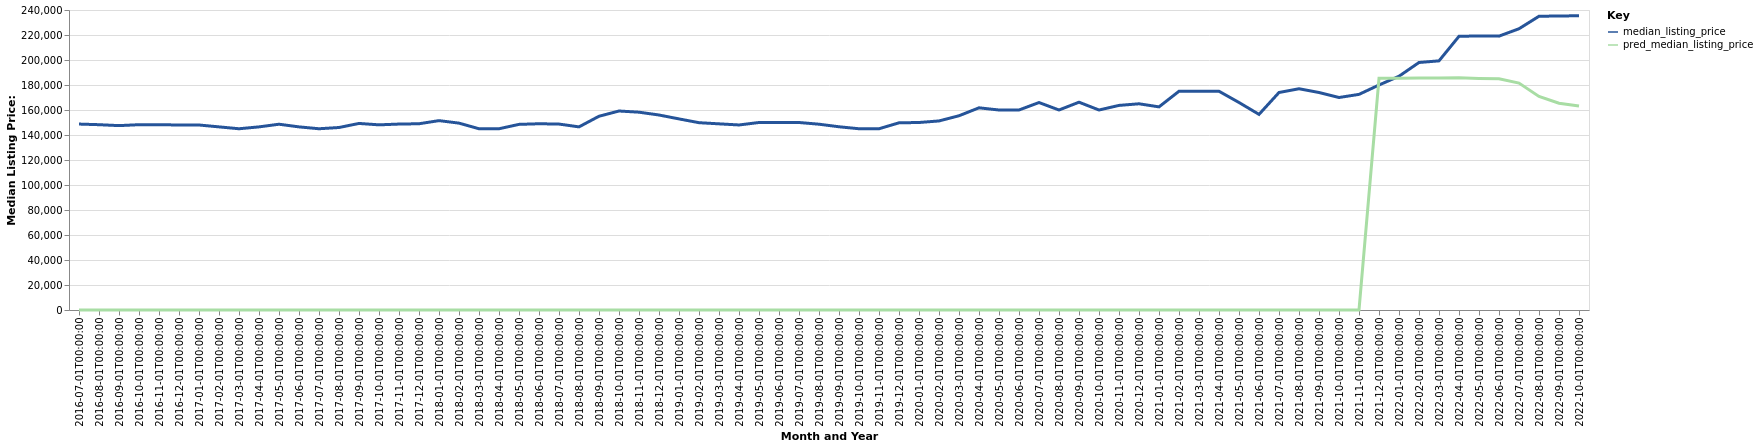

Data behind this chart, as committed beside it:
date, time_idx, median_listing_price, thirty_year_interest_rate_five, month, county_name, active_listing_count, pred_median_listing_price, month_year
2016-07-01, 0, 148750, 3.72, 7, Eagle Pass, TX, 212.0, 0, Jul-2016
2016-08-01, 1, 148250, 3.73, 8, Eagle Pass, TX, 221.0, 0, Aug-2016
2016-09-01, 2, 147500, 3.66, 9, Eagle Pass, TX, 232.0, 0, Sep-2016
2016-10-01, 3, 148250, 3.64, 10, Eagle Pass, TX, 241.0, 0, Oct-2016
2016-11-01, 4, 148250, 3.66, 11, Eagle Pass, TX, 240.0, 0, Nov-2016
2016-12-01, 5, 148000, 3.48, 12, Eagle Pass, TX, 245.0, 0, Dec-2016
2017-01-01, 6, 148000, 3.45, 1, Eagle Pass, TX, 234.0, 0, Jan-2017
2017-02-01, 7, 146500, 3.5, 2, Eagle Pass, TX, 238.0, 0, Feb-2017
2017-03-01, 8, 145000, 3.52, 3, Eagle Pass, TX, 228.0, 0, Mar-2017
2017-04-01, 9, 146500, 4.03, 4, Eagle Pass, TX, 224.0, 0, Apr-2017
2017-05-01, 10, 148625, 4.32, 5, Eagle Pass, TX, 235.0, 0, May-2017
2017-06-01, 11, 146500, 4.2, 6, Eagle Pass, TX, 231.0, 0, Jun-2017
2017-07-01, 12, 145000, 4.19, 7, Eagle Pass, TX, 234.0, 0, Jul-2017
2017-08-01, 13, 146000, 4.3, 8, Eagle Pass, TX, 232.0, 0, Aug-2017
2017-09-01, 14, 149250, 4.1, 9, Eagle Pass, TX, 230.0, 0, Sep-2017
2017-10-01, 15, 148125, 4.05, 10, Eagle Pass, TX, 227.0, 0, Oct-2017
2017-11-01, 16, 148750, 3.94, 11, Eagle Pass, TX, 227.0, 0, Nov-2017
2017-12-01, 17, 149000, 4.03, 12, Eagle Pass, TX, 224.0, 0, Dec-2017
2018-01-01, 18, 151500, 3.93, 1, Eagle Pass, TX, 218.0, 0, Jan-2018
2018-02-01, 19, 149500, 3.83, 2, Eagle Pass, TX, 222.0, 0, Feb-2018
2018-03-01, 20, 145000, 3.94, 3, Eagle Pass, TX, 232.0, 0, Mar-2018
2018-04-01, 21, 145000, 3.95, 4, Eagle Pass, TX, 233.0, 0, Apr-2018
2018-05-01, 22, 148500, 3.99, 5, Eagle Pass, TX, 243.0, 0, May-2018
2018-06-01, 23, 149000, 4.15, 6, Eagle Pass, TX, 243.0, 0, Jun-2018
2018-07-01, 24, 148750, 4.4, 7, Eagle Pass, TX, 255.0, 0, Jul-2018
2018-08-01, 25, 146500, 4.46, 8, Eagle Pass, TX, 265.0, 0, Aug-2018
2018-09-01, 26, 155000, 4.58, 9, Eagle Pass, TX, 263.0, 0, Sep-2018
2018-10-01, 27, 159200, 4.66, 10, Eagle Pass, TX, 258.0, 0, Oct-2018
2018-11-01, 28, 158250, 4.62, 11, Eagle Pass, TX, 252.0, 0, Nov-2018
2018-12-01, 29, 156000, 4.54, 12, Eagle Pass, TX, 239.0, 0, Dec-2018
2019-01-01, 30, 152875, 4.6, 1, Eagle Pass, TX, 234.0, 0, Jan-2019
2019-02-01, 31, 149850, 4.72, 2, Eagle Pass, TX, 244.0, 0, Feb-2019
2019-03-01, 32, 148929, 4.9, 3, Eagle Pass, TX, 232.0, 0, Mar-2019
2019-04-01, 33, 148029, 4.94, 4, Eagle Pass, TX, 211.0, 0, Apr-2019
2019-05-01, 34, 150000, 4.75, 5, Eagle Pass, TX, 197.0, 0, May-2019
2019-06-01, 35, 150000, 4.51, 6, Eagle Pass, TX, 191.0, 0, Jun-2019
2019-07-01, 36, 150000, 4.41, 7, Eagle Pass, TX, 194.0, 0, Jul-2019
2019-08-01, 37, 148636, 4.41, 8, Eagle Pass, TX, 199.0, 0, Aug-2019
2019-09-01, 38, 146591, 4.2, 9, Eagle Pass, TX, 200.0, 0, Sep-2019
2019-10-01, 39, 145000, 4.14, 10, Eagle Pass, TX, 205.0, 0, Oct-2019
2019-11-01, 40, 145000, 3.84, 11, Eagle Pass, TX, 219.0, 0, Nov-2019
2019-12-01, 41, 149750, 3.81, 12, Eagle Pass, TX, 220.0, 0, Dec-2019
2020-01-01, 42, 150000, 3.75, 1, Eagle Pass, TX, 220.0, 0, Jan-2020
2020-02-01, 43, 151250, 3.73, 2, Eagle Pass, TX, 230.0, 0, Feb-2020
2020-03-01, 44, 155400, 3.78, 3, Eagle Pass, TX, 225.0, 0, Mar-2020
2020-04-01, 45, 161750, 3.75, 4, Eagle Pass, TX, 226.0, 0, Apr-2020
2020-05-01, 46, 160000, 3.74, 5, Eagle Pass, TX, 212.0, 0, May-2020
2020-06-01, 47, 160000, 3.72, 6, Eagle Pass, TX, 201.0, 0, Jun-2020
2020-07-01, 48, 165975, 3.49, 7, Eagle Pass, TX, 200.0, 0, Jul-2020
2020-08-01, 49, 160000, 3.65, 8, Eagle Pass, TX, 186.0, 0, Aug-2020
2020-09-01, 50, 166250, 3.33, 9, Eagle Pass, TX, 177.0, 0, Sep-2020
2020-10-01, 51, 160000, 3.28, 10, Eagle Pass, TX, 170.0, 0, Oct-2020
2020-11-01, 52, 163675, 3.21, 11, Eagle Pass, TX, 159.0, 0, Nov-2020
2020-12-01, 53, 164975, 3.07, 12, Eagle Pass, TX, 152.0, 0, Dec-2020
2021-01-01, 54, 162500, 2.99, 1, Eagle Pass, TX, 149.0, 0, Jan-2021
2021-02-01, 55, 175000, 2.93, 2, Eagle Pass, TX, 153.0, 0, Feb-2021
2021-03-01, 56, 175000, 2.88, 3, Eagle Pass, TX, 143.0, 0, Mar-2021
2021-04-01, 57, 175000, 2.84, 4, Eagle Pass, TX, 137.0, 0, Apr-2021
2021-05-01, 58, 166000, 2.71, 5, Eagle Pass, TX, 123.0, 0, May-2021
2021-06-01, 59, 156500, 2.79, 6, Eagle Pass, TX, 119.0, 0, Jun-2021
... 16 more rows
